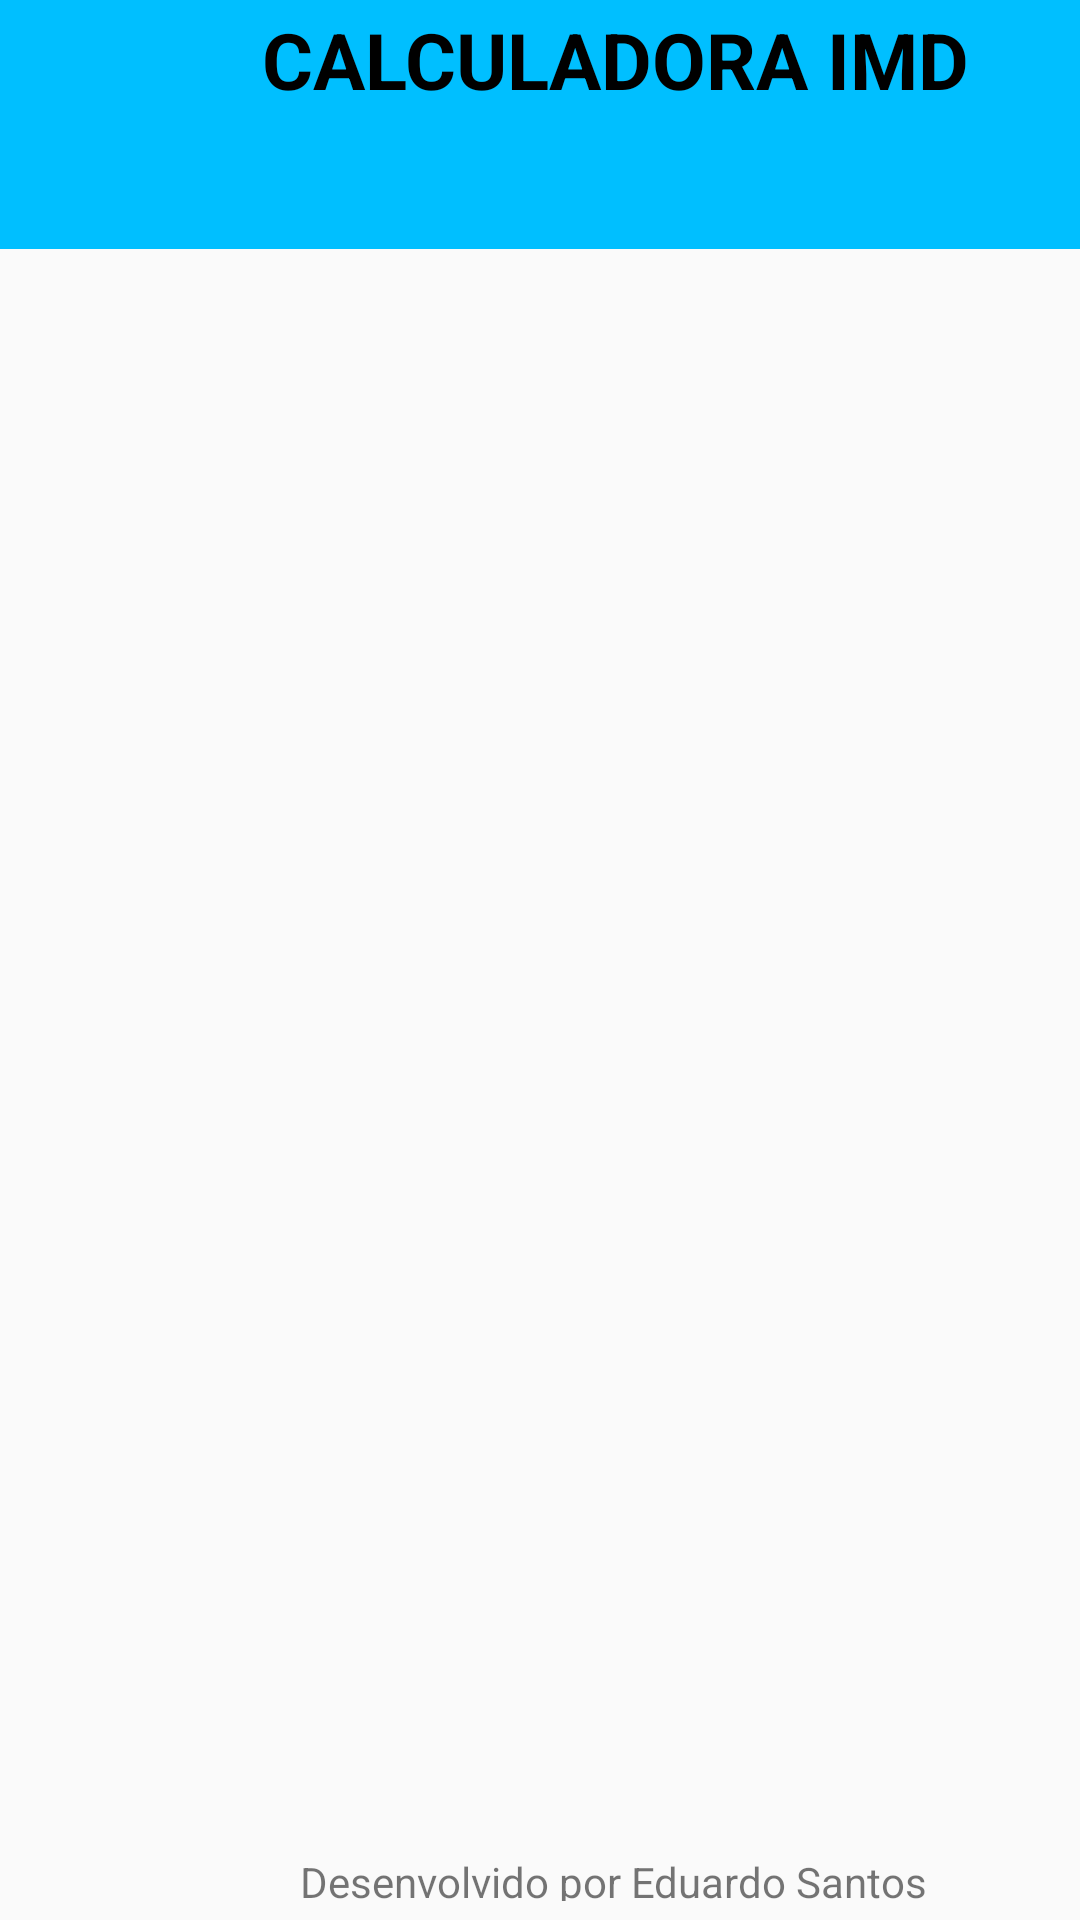

Layout XML and referenced resources for this Android screen:
<!-- AndroidManifest.xml: application theme Theme.Calculadora_de_notas -->
<!-- res/layout/activity_main.xml -->
<?xml version="1.0" encoding="utf-8"?>
<androidx.constraintlayout.widget.ConstraintLayout xmlns:android="http://schemas.android.com/apk/res/android"
    xmlns:app="http://schemas.android.com/apk/res-auto"
    xmlns:tools="http://schemas.android.com/tools"
    android:id="@+id/titleApp"
    android:layout_width="match_parent"
    android:layout_height="match_parent"
    tools:context=".MainActivity">

    <FrameLayout
        android:id="@+id/frame"
        android:layout_width="409dp"
        android:layout_height="598dp"
        android:foregroundGravity="center"
        app:layout_constraintBottom_toBottomOf="parent"
        app:layout_constraintEnd_toEndOf="parent"
        app:layout_constraintHorizontal_bias="0.0"
        app:layout_constraintStart_toStartOf="parent"
        app:layout_constraintTop_toTopOf="@+id/header"
        app:layout_constraintVertical_bias="1.0">

        <androidx.constraintlayout.widget.ConstraintLayout
            android:layout_width="match_parent"
            android:layout_height="match_parent">

            <TextView
                android:id="@+id/credits2"
                android:layout_width="221dp"
                android:layout_height="16dp"
                android:foregroundGravity="center"
                android:gravity="center"
                android:text="@string/credits"
                app:layout_constraintBottom_toBottomOf="parent"
                app:layout_constraintEnd_toEndOf="parent"
                app:layout_constraintStart_toStartOf="parent"
                app:layout_constraintTop_toTopOf="parent"
                app:layout_constraintVertical_bias="0.989" />
        </androidx.constraintlayout.widget.ConstraintLayout>
    </FrameLayout>

    <View
        android:id="@+id/header"
        android:layout_width="414dp"
        android:layout_height="83dp"
        android:background="@color/buttons"
        app:layout_constraintBottom_toBottomOf="parent"
        app:layout_constraintEnd_toEndOf="parent"
        app:layout_constraintHorizontal_bias="0.0"
        app:layout_constraintStart_toStartOf="parent"
        app:layout_constraintTop_toTopOf="parent"
        app:layout_constraintVertical_bias="0.0" />

    <TextView
        android:id="@+id/headerName"
        android:layout_width="wrap_content"
        android:layout_height="wrap_content"
        android:text="@string/titleApp"
        android:textAllCaps="false"
        android:textColor="@color/black"
        android:textSize="26sp"
        android:textStyle="bold"
        app:layout_constraintBottom_toTopOf="@+id/frame"
        app:layout_constraintEnd_toEndOf="@+id/header"
        app:layout_constraintHorizontal_bias="0.491"
        app:layout_constraintStart_toStartOf="@+id/header"
        app:layout_constraintTop_toTopOf="@+id/header"
        app:layout_constraintVertical_bias="0.336" />

    <Button
        android:id="@+id/button16"
        android:layout_width="204dp"
        android:layout_height="48dp"
        android:background="@color/header"
        android:onClick="inciarNotas"
        android:text="@string/fragment2"
        app:layout_constraintBottom_toTopOf="@+id/frame"
        app:layout_constraintEnd_toEndOf="parent"
        app:layout_constraintHorizontal_bias="1.0"
        app:layout_constraintStart_toStartOf="parent"
        app:layout_constraintTop_toBottomOf="@+id/header"
        app:layout_constraintVertical_bias="0.0" />

    <Button
        android:id="@+id/button15"
        android:layout_width="204dp"
        android:layout_height="48dp"
        android:layout_marginBottom="1dp"
        android:background="@color/header"
        android:onClick="iniciarCalculadora"
        android:text="@string/fragment1"
        app:layout_constraintBottom_toTopOf="@+id/frame"
        app:layout_constraintEnd_toEndOf="parent"
        app:layout_constraintHorizontal_bias="0.0"
        app:layout_constraintStart_toStartOf="parent"
        app:layout_constraintTop_toBottomOf="@+id/header"
        app:layout_constraintVertical_bias="0.0" />

</androidx.constraintlayout.widget.ConstraintLayout>
<!-- resources referenced by this layout -->
<resources>
  <color name="black">#FF000000</color>
  <color name="buttons">#00BFFF</color>
  <color name="header">#00BFFF</color>
  <string name="credits">Desenvolvido por Eduardo Santos</string>
  <string name="fragment1">Calculadora</string>
  <string name="fragment2">Notas</string>
  <string name="titleApp">CALCULADORA IMD</string>
  <style name="Theme.Calculadora_de_notas" parent="Base.Theme.Calculadora_de_notas" />
  <style name="Base.Theme.Calculadora_de_notas" parent="Theme.AppCompat.DayNight.NoActionBar">
          
          
      </style>
</resources>
